Run: headless pygame with SDL's dummy video driver; simulated clock (each Clock.tick advances the game by its frame time, no real sleeping); random seed 0; keys injected as events and as key.get_pressed() state; no mouse input.
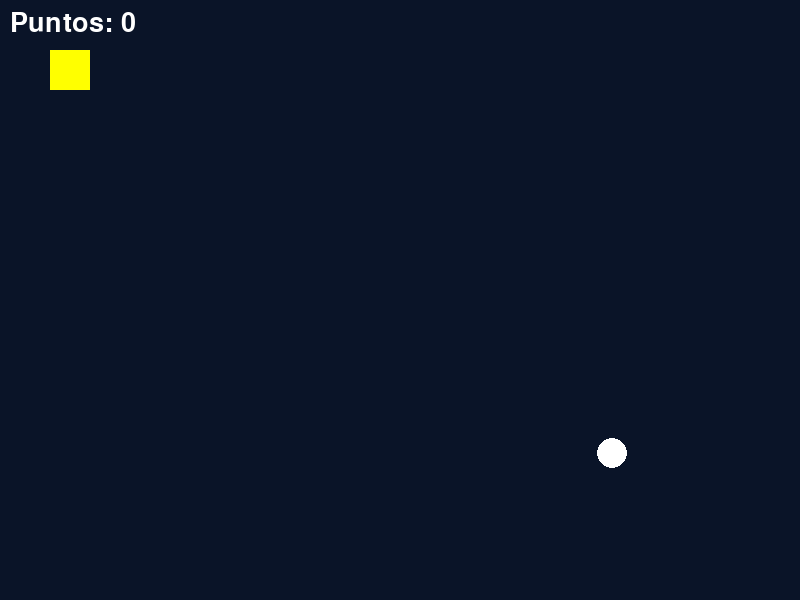
Frame 1 of 4 · flips 1–60 · no input
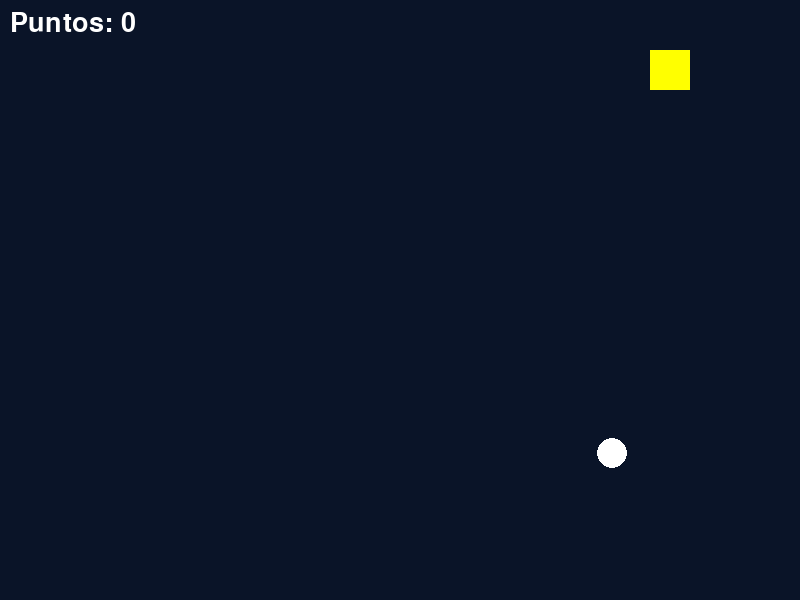
Frame 2 of 4 · flips 61–180 · tapped SPACE, RETURN · held RIGHT (→), D
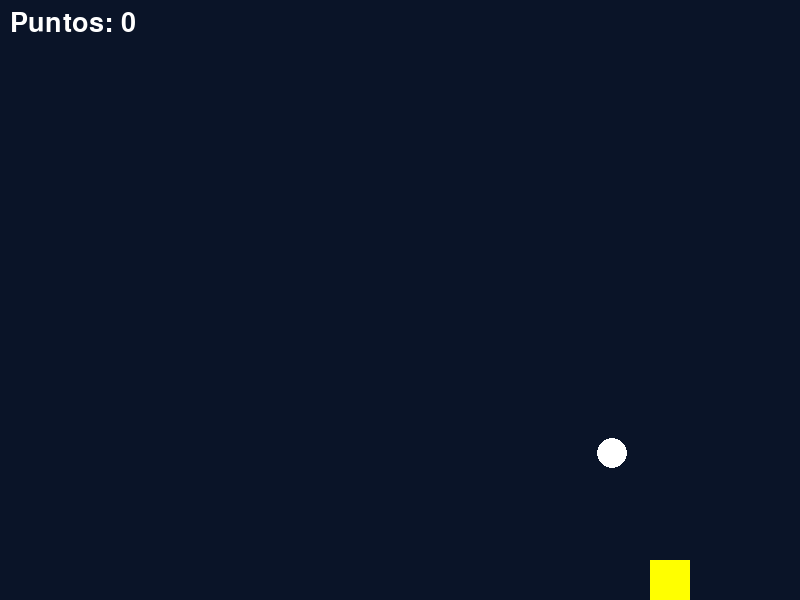
Frame 3 of 4 · flips 181–300 · held DOWN (↓), S
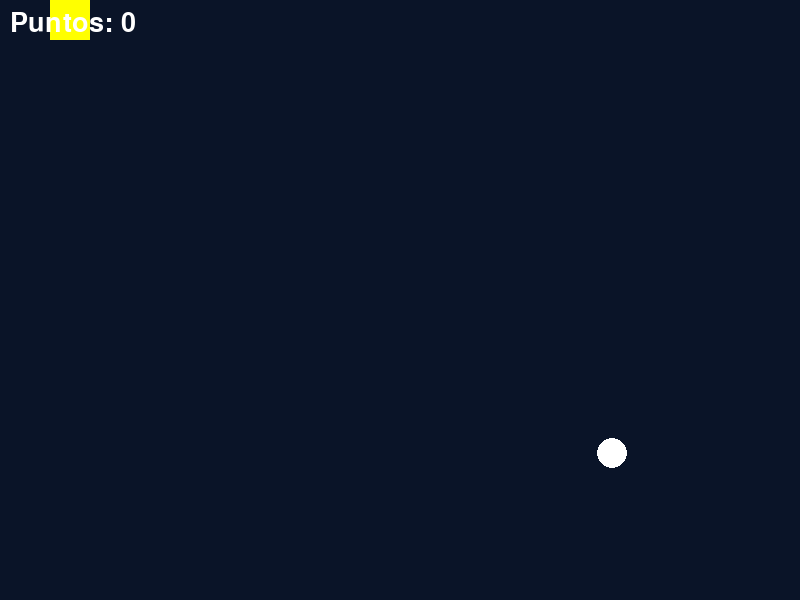
Frame 4 of 4 · flips 301–420 · held LEFT (←), A, UP (↑), W

The pygame program that drew these frames:

import pygame, sys, random

# --- 1. Inicialización ---
pygame.init()
ANCHO, ALTO = 800, 600 # Un tamaño de ventana razonable
pantalla = pygame.display.set_mode((ANCHO, ALTO))
pygame.display.set_caption("Sesion 6 - Ejercicio 2: Recolector")
clock = pygame.time.Clock()

# --- 2. Colores ---
BG_COLOR = (10, 20, 40)      # Azul oscuro
PLAYER_COLOR = (255, 255, 0) # Amarillo (como en tu código)
ITEM_COLOR = (255, 255, 255) # Círculo blanco

# --- 3. Entidades del Juego ---

# Jugador (Rectángulo)
# Sigue las 4 flechas
player_rect = pygame.Rect(50, 50, 40, 40) # Mismo tamaño que tu código
player_speed = 5

# Objeto a recolectar (Círculo)
ITEM_RADIUS = 15
# Usamos un Rect para la posición y colisión
# Lo posicionamos lejos del jugador al inicio
item_rect = pygame.Rect(
    random.randint(ANCHO // 2, ANCHO - 50), # Lejos del jugador
    random.randint(50, ALTO - 50),
    ITEM_RADIUS * 2,
    ITEM_RADIUS * 2
)

# --- 4. Estado del Juego ---
score = 0
font = pygame.font.SysFont(None, 40) # Fuente más grande
running = True

# --- Bucle Principal del Juego ---
while running:

    # --- 5. Manejo de Eventos ---
    for ev in pygame.event.get():
        if ev.type == pygame.QUIT:
            running = False

    # --- 6. Control del Jugador (4 direcciones) ---
    keys = pygame.key.get_pressed()
    if keys[pygame.K_LEFT]:
        player_rect.x -= player_speed
    if keys[pygame.K_RIGHT]:
        player_rect.x += player_speed
    if keys[pygame.K_UP]:
        player_rect.y -= player_speed
    if keys[pygame.K_DOWN]:
        player_rect.y += player_speed

    # Limitar al jugador dentro de la pantalla
    if player_rect.left < 0: player_rect.left = 0
    if player_rect.right > ANCHO: player_rect.right = ANCHO
    if player_rect.top < 0: player_rect.top = 0
    if player_rect.bottom > ALTO: player_rect.bottom = ALTO

    # --- 7. Lógica del Juego ---

    # Colisión: Jugador vs Círculo
    if player_rect.colliderect(item_rect):
        score += 1
        
        # SOLUCIÓN AL BUG:
        # Mover el círculo a una nueva posición aleatoria
        # Dejamos un margen de 50px con los bordes
        item_rect.center = (
            random.randint(50, ANCHO - 50), 
            random.randint(50, ALTO - 50)
        )
        
        # Anti-bucle: Si reaparece encima del jugador, moverlo de nuevo
        # (Esto es una seguridad extra, aunque es poco probable)
        if player_rect.colliderect(item_rect):
             item_rect.center = (ANCHO // 2, ALTO // 2) # Mover al centro


    # --- 8. Dibujado (Render) ---
    
    # Fondo
    pantalla.fill(BG_COLOR)

    # Dibujar jugador (Rectángulo)
    pygame.draw.rect(pantalla, PLAYER_COLOR, player_rect)

    # Dibujar item (Círculo)
    pygame.draw.circle(pantalla, ITEM_COLOR, item_rect.center, ITEM_RADIUS)

    # Dibujar marcador
    score_text = font.render(f"Puntos: {score}", True, (255, 255, 255))
    pantalla.blit(score_text, (10, 10))

    # --- 9. Actualizar Pantalla ---
    pygame.display.flip()
    clock.tick(60) # 60 FPS

# --- Salir ---
pygame.quit()
sys.exit()
